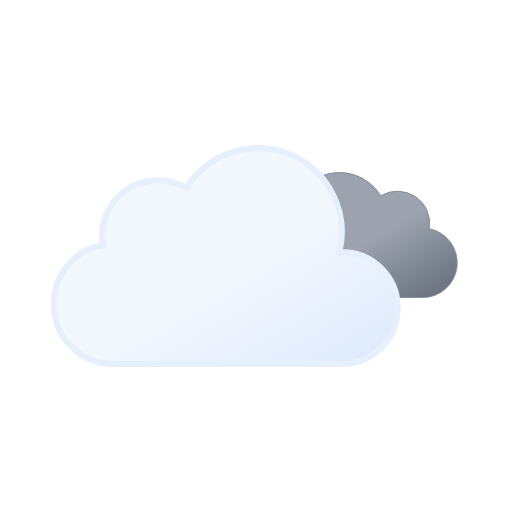
t = 0.00 s
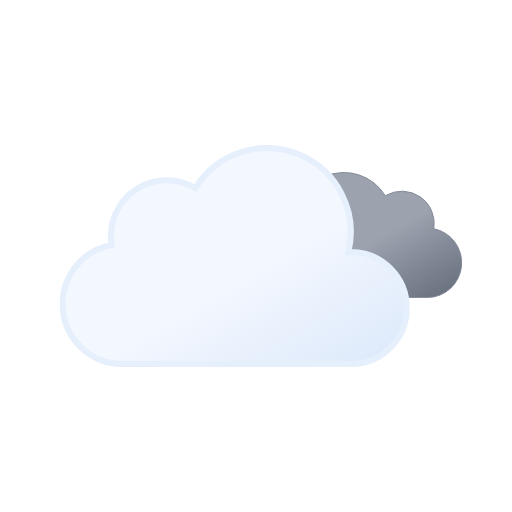
t = 0.75 s
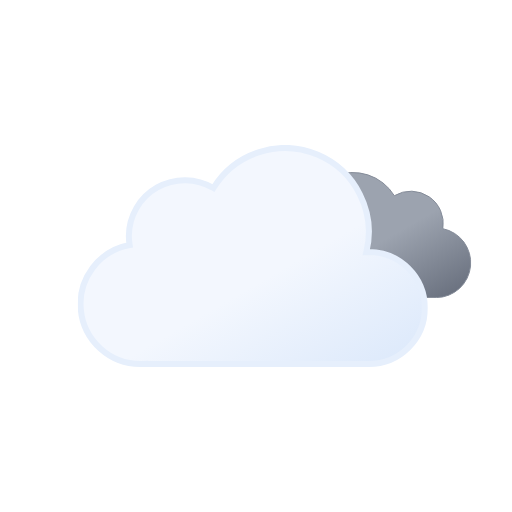
t = 2.25 s
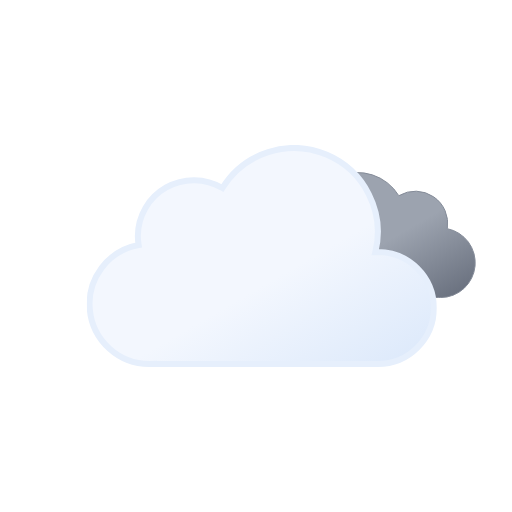
t = 3.00 s
t = 3.75 s: frame unchanged from t = 2.25 s, image omitted
t = 5.25 s: frame unchanged from t = 0.75 s, image omitted

The animated SVG that drew these frames (rendered in a browser with its animation timeline set to each time). Animation: 2 SMIL elements (animateTransform=2); one cycle of 6.00 s, repeats indefinitely.

<svg xmlns:xlink="http://www.w3.org/1999/xlink" viewBox="0 0 512 512" xmlns="http://www.w3.org/2000/svg">
  <defs>
    <linearGradient id="overcast-hail_svg__c" x1="99.5" x2="232.6" y1="30.7" y2="261.4" gradientUnits="userSpaceOnUse">
      <stop offset="0" stop-color="#f3f7fe"/>
      <stop offset=".5" stop-color="#f3f7fe"/>
      <stop offset="1" stop-color="#deeafb"/>
    </linearGradient>
    <linearGradient id="overcast-hail_svg__b" x1="52.7" x2="133.4" y1="9.6" y2="149.3" gradientUnits="userSpaceOnUse">
      <stop offset="0" stop-color="#9ca3af"/>
      <stop offset=".5" stop-color="#9ca3af"/>
      <stop offset="1" stop-color="#6b7280"/>
    </linearGradient>
    <linearGradient id="overcast-hail_svg__a" x1="6.5" x2="18.5" y1="2.1" y2="22.9" gradientUnits="userSpaceOnUse">
      <stop offset="0" stop-color="#86c3db"/>
      <stop offset=".5" stop-color="#86c3db"/>
      <stop offset="1" stop-color="#5eafcf"/>
    </linearGradient>
    <linearGradient xlink:href="#overcast-hail_svg__a" id="overcast-hail_svg__h" x1="62.5" x2="74.5" y1="2.1" y2="22.9"/>
    <linearGradient xlink:href="#overcast-hail_svg__a" id="overcast-hail_svg__k" x1="118.5" x2="130.5" y1="2.1" y2="22.9"/>
    <symbol id="overcast-hail_svg__d" viewBox="0 0 200.3 126.1">
      <path fill="url(#overcast-hail_svg__b)" stroke="#848b98" stroke-miterlimit="10" d="M.5 93.2a32.4 32.4 0 0 0 32.4 32.4h129.8v-.1l2.3.1a34.8 34.8 0 0 0 6.5-68.9 32.4 32.4 0 0 0-48.5-33 48.6 48.6 0 0 0-88.6 37.1h-1.5A32.4 32.4 0 0 0 .5 93.1Z"/>
    </symbol>
    <symbol id="overcast-hail_svg__e" viewBox="0 0 350 222">
      <path fill="url(#overcast-hail_svg__c)" stroke="#e6effc" stroke-miterlimit="10" stroke-width="6" d="m291 107-2.5.1A83.9 83.9 0 0 0 135.6 43 56 56 0 0 0 51 91a56.6 56.6 0 0 0 .8 9A60 60 0 0 0 63 219l4-.2v.2h224a56 56 0 0 0 0-112Z"/>
    </symbol>
    <symbol id="overcast-hail_svg__n" overflow="visible" viewBox="0 0 398 222">
      <use xlink:href="#overcast-hail_svg__d" width="200.3" height="126.1" transform="translate(198 27)">
        <animateTransform additive="sum" attributeName="transform" dur="6s" repeatCount="indefinite" type="translate" values="-9 0; 9 0; -9 0"/>
      </use>
      <use xlink:href="#overcast-hail_svg__e" width="350" height="222">
        <animateTransform additive="sum" attributeName="transform" dur="6s" repeatCount="indefinite" type="translate" values="-18 0; 18 0; -18 0"/>
      </use>
    </symbol>
  </defs>
  <use xlink:href="#overcast-hail_svg__n" width="398" height="222" transform="translate(68.84 145)"/>
  <use xlink:href="#overcast-hail_svg__o" width="137" height="25" transform="translate(187.5 349.5)"/>
</svg>
